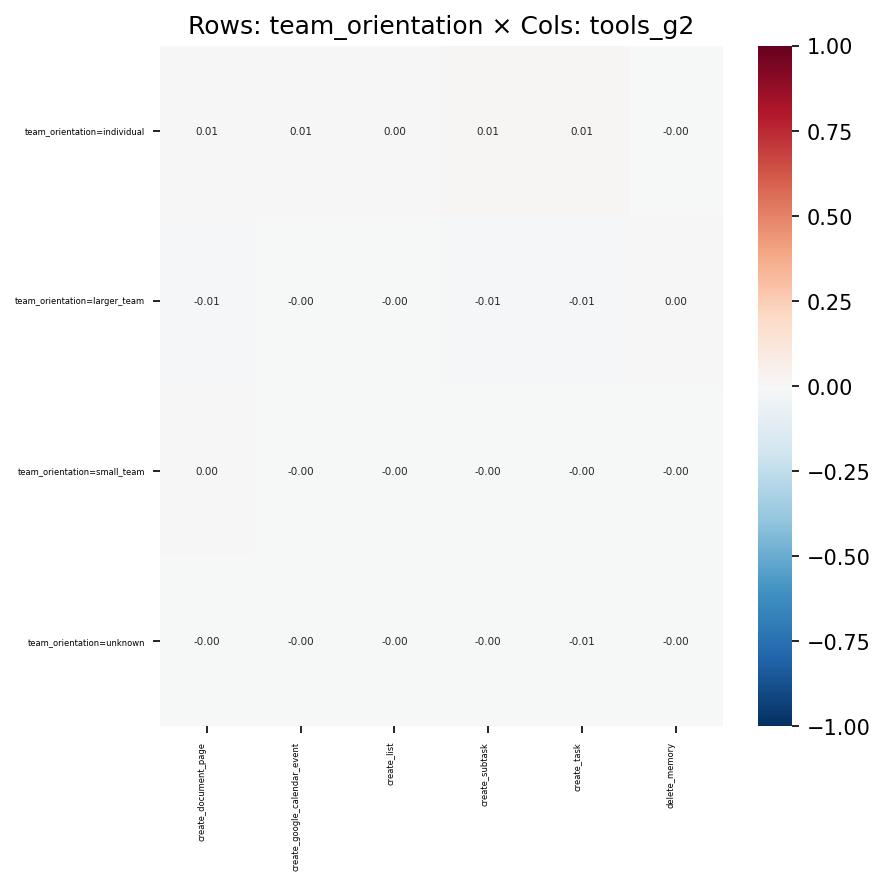

The table this chart was drawn from, first rows:
, create_document_page, create_google_calendar_event, create_list, create_subtask, create_task, delete_memory
team_orientation=individual, 0.005787, 0.006095, 0.004915, 0.007844, 0.01155, -0.0004769
team_orientation=larger_team, -0.008886, -0.003345, -0.003831, -0.008951, -0.01129, 0.003603
team_orientation=small_team, 0.0003474, -0.004451, -0.002717, -0.002181, -0.003021, -0.001814
team_orientation=unknown, -0.002358, -0.002296, -0.001807, -0.002725, -0.007624, -0.0008242
